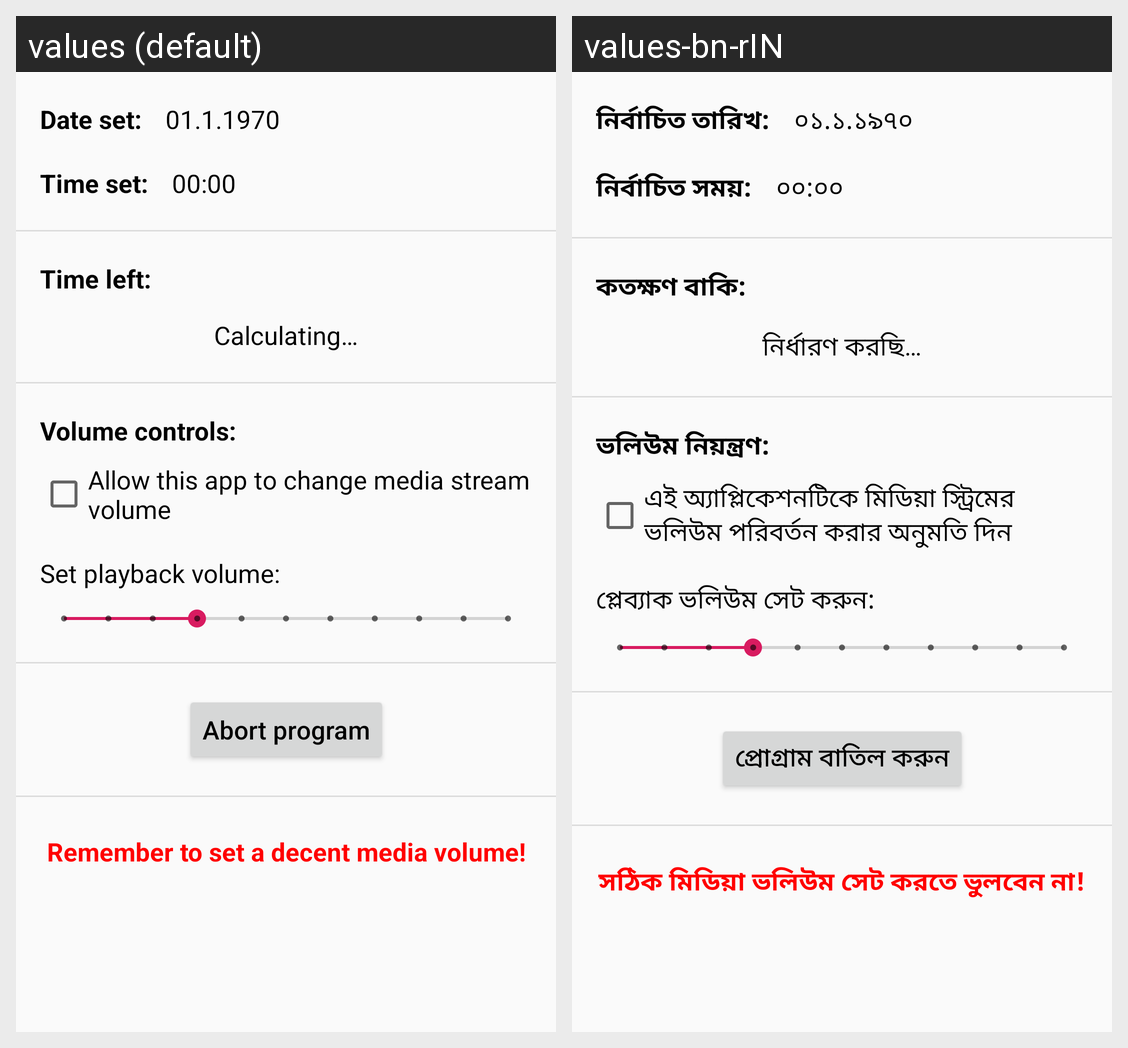

Here is an Android app screen in its default locale and in the app's own translations. Write out the translated-string differences for the strings that appear on this screen.
Android screen res/layout/countdown_activity_scroll_view.xml rendered under 2 locales, left to right: values (default), values-bn-rIN. Device: Nexus 5 (rendered at 1080×1920; each locale shown at half size, 540×960, under a caption strip naming it); theme AppTheme.
Strings drawn on this screen, with the default value and each locale's value (text and hints the layout hard-codes, and strings that could not be matched under every locale, appear in the picture but are not listed):

ctda_time_left_label
  values: Time left:
  values-bn-rIN: কতক্ষণ বাকি:

ctda_abort_button
  values: Abort program
  values-bn-rIN: প্রোগ্রাম বাতিল করুন

ctda_date_label
  values: Date set:
  values-bn-rIN: নির্বাচিত তারিখ:

ctda_default_date
  values: 01.1.1970
  values-bn-rIN: ০১.১.১৯৭০

ctda_time_label
  values: Time set:
  values-bn-rIN: নির্বাচিত সময়:

ctda_default_time
  values: 00:00
  values-bn-rIN: ০০:০০

default_time_left
  values: Calculating…
  values-bn-rIN: নির্ধারণ করছি…

marquee_volume_reminder
  values: Remember to set a decent media volume!
  values-bn-rIN: সঠিক মিডিয়া ভলিউম সেট করতে ভুলবেন না!

vol_ctrl_check_box
  values: Allow this app to change media stream volume
  values-bn-rIN: এই অ্যাপ্লিকেশনটিকে মিডিয়া স্ট্রিমের ভলিউম পরিবর্তন করার অনুমতি দিন

vol_ctrl_label
  values: Volume controls:
  values-bn-rIN: ভলিউম নিয়ন্ত্রণ:

set_volume_label
  values: Set playback volume:
  values-bn-rIN: প্লেব্যাক ভলিউম সেট করুন:
